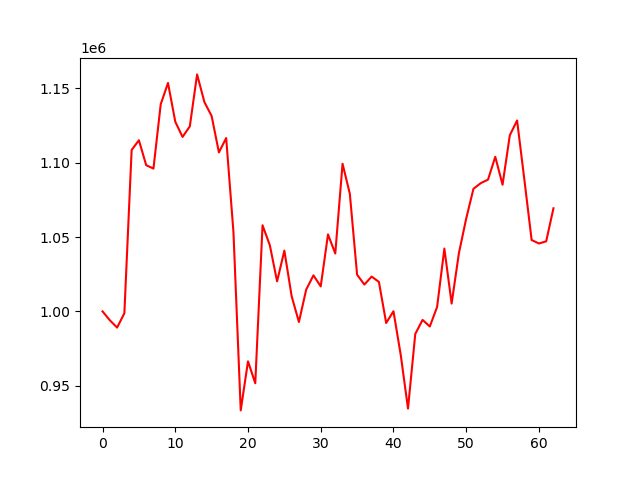

The file beside this chart, header and first rows:
account_value, date, daily_return
1000000, 2024-07-09, 
994042, 2024-07-10, -0.005958
989101, 2024-07-11, -0.004971
998747, 2024-07-12, 0.009752
1108514, 2024-07-15, 0.1099
1115040, 2024-07-16, 0.005887
1098277, 2024-07-17, -0.01503
1095999, 2024-07-18, -0.002074
1139259, 2024-07-19, 0.03947
1153553, 2024-07-22, 0.01255
1127507, 2024-07-23, -0.02258
1117277, 2024-07-24, -0.009073
1124379, 2024-07-25, 0.006356
1159304, 2024-07-26, 0.03106
1140788, 2024-07-29, -0.01597
1131302, 2024-07-30, -0.008315
1106871, 2024-07-31, -0.0216
1116520, 2024-08-01, 0.008717
1053261, 2024-08-02, -0.05666
933440, 2024-08-05, -0.1138
966418, 2024-08-06, 0.03533
951677, 2024-08-07, -0.01525
1057889, 2024-08-08, 0.1116
1044505, 2024-08-09, -0.01265
1020177, 2024-08-12, -0.02329
1040849, 2024-08-13, 0.02026
1010234, 2024-08-14, -0.02941
992875, 2024-08-15, -0.01718
1014613, 2024-08-16, 0.02189
1024209, 2024-08-19, 0.009457
1016794, 2024-08-20, -0.00724
1051749, 2024-08-21, 0.03438
1038901, 2024-08-22, -0.01222
1099236, 2024-08-23, 0.05808
1079135, 2024-08-26, -0.01829
1024661, 2024-08-27, -0.05048
1018037, 2024-08-28, -0.006465
1023399, 2024-08-29, 0.005267
1019808, 2024-08-30, -0.003509
992186, 2024-09-03, -0.02709
1000101, 2024-09-04, 0.007978
970800, 2024-09-05, -0.0293
934656, 2024-09-06, -0.03723
984829, 2024-09-09, 0.05368
994273, 2024-09-10, 0.00959
989867, 2024-09-11, -0.004432
1002937, 2024-09-12, 0.0132
1042219, 2024-09-13, 0.03917
1005259, 2024-09-16, -0.03546
1039152, 2024-09-17, 0.03372
1062332, 2024-09-18, 0.02231
1082404, 2024-09-19, 0.01889
1086188, 2024-09-20, 0.003496
1088552, 2024-09-23, 0.002176
1103932, 2024-09-24, 0.01413
1085131, 2024-09-25, -0.01703
1118398, 2024-09-26, 0.03066
1128320, 2024-09-27, 0.008871
1088537, 2024-09-30, -0.03526
1047977, 2024-10-01, -0.03726
... 3 more rows
